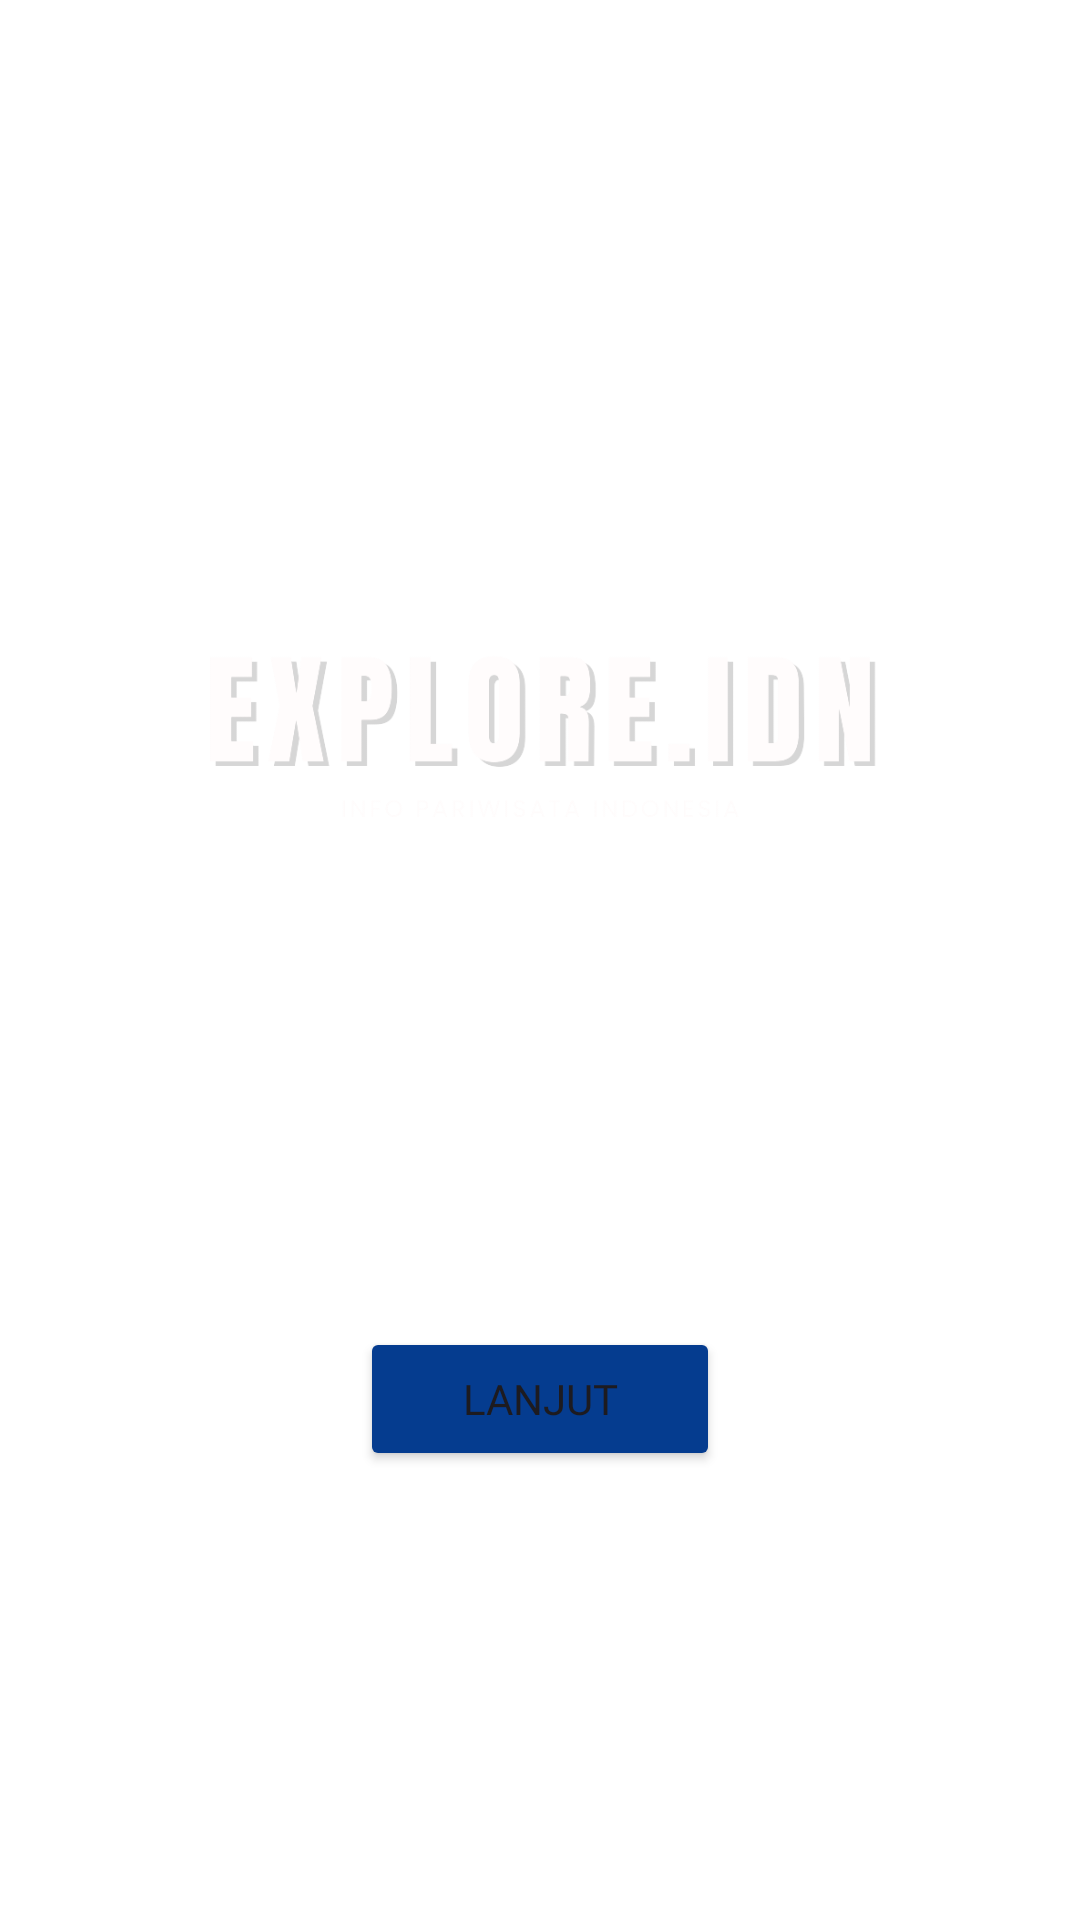

Android layout source for this screen:
<!-- AndroidManifest.xml: application theme Theme.InfoPariwisata -->
<!-- res/layout/activity_main.xml -->
<?xml version="1.0" encoding="utf-8"?>
<LinearLayout xmlns:android="http://schemas.android.com/apk/res/android"
    xmlns:app="http://schemas.android.com/apk/res-auto"
    android:id="@+id/InfoPariwisata"
    android:layout_width="match_parent"
    android:layout_height="match_parent"
    android:orientation="vertical"
    android:gravity="center"
    android:background="@drawable/halaman_utama"
    android:padding="16dp">

    <ImageView
        android:id="@+id/imageView2"
        android:layout_width="match_parent"
        android:layout_height="191dp"
        app:srcCompat="@drawable/header" />

    <Button
        android:id="@+id/buttonnext"
        android:layout_width="120dp"
        android:layout_height="48dp"
        android:text="Lanjut"
        android:fontFamily="@font/poppins_semibold"
        android:backgroundTint="#053C8F"
        android:layout_marginTop="102dp"/>


</LinearLayout>
<!-- resources referenced by this layout -->
<resources>
  <!-- drawable header: png bitmap (drawable, 22075 bytes) -->
  <style name="Theme.InfoPariwisata" parent="Base.Theme.InfoPariwisata" />
  <style name="Base.Theme.InfoPariwisata" parent="Theme.Material3.DayNight.NoActionBar">
          <item name="android:statusBarColor">@android:color/transparent</item>
          <item name="android:windowBackground">@android:color/white</item>
          <item name="android:navigationBarColor">@android:color/white</item>
          <item name="android:windowLightStatusBar">true</item>
          
          
      </style>
</resources>
